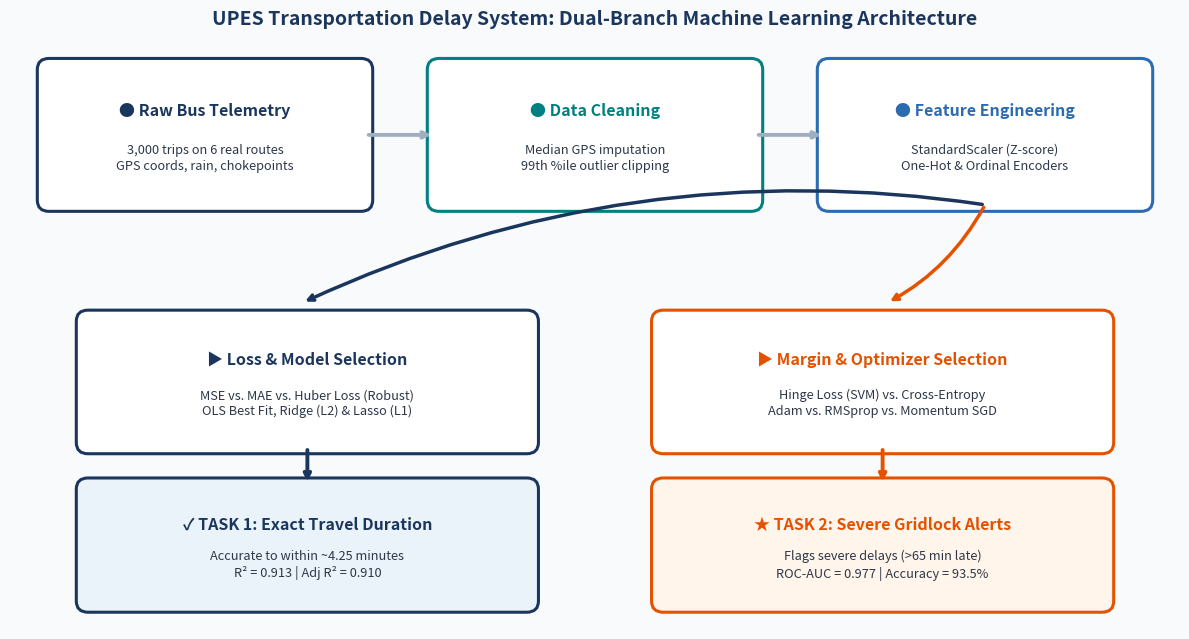

Source code (Python):
import os
import matplotlib.pyplot as plt
import matplotlib.patches as patches

base_dir = r"d:\UPES 2nd YEar\ML\ML PROJECT"
fig_dir = os.path.join(base_dir, "figures")
os.makedirs(fig_dir, exist_ok=True)

fig, ax = plt.subplots(figsize=(12, 6.5), dpi=300)
fig.patch.set_facecolor('#F8FAFC')
ax.set_facecolor('#F8FAFC')

# Style helper
def draw_box(ax, x, y, w, h, title, subtitle, bg_col, edge_col, icon=""):
    rect = patches.FancyBboxPatch((x, y), w, h, boxstyle="round,pad=0.12",
                                  facecolor=bg_col, edgecolor=edge_col, lw=2.2, zorder=3)
    ax.add_patch(rect)
    ax.text(x + w/2, y + h*0.68, f"{icon} {title}", ha='center', va='center',
            fontsize=11.5, fontweight='bold', color=edge_col, zorder=4)
    ax.text(x + w/2, y + h*0.32, subtitle, ha='center', va='center',
            fontsize=9.2, color='#2D3748', zorder=4, linespacing=1.3)

# 1. Top Sequential Pipeline
draw_box(ax, 0.4, 4.6, 3.2, 1.4, "Raw Bus Telemetry", "3,000 trips on 6 real routes\nGPS coords, rain, chokepoints", "#FFFFFF", "#1B365D", "●")
draw_box(ax, 4.4, 4.6, 3.2, 1.4, "Data Cleaning", "Median GPS imputation\n99th %ile outlier clipping", "#FFFFFF", "#008080", "●")
draw_box(ax, 8.4, 4.6, 3.2, 1.4, "Feature Engineering", "StandardScaler (Z-score)\nOne-Hot & Ordinal Encoders", "#FFFFFF", "#2B6CB0", "●")

# Top Arrows
ax.annotate('', xy=(4.35, 5.3), xytext=(3.65, 5.3), arrowprops=dict(arrowstyle="->", lw=2.8, color="#A0AEC0"))
ax.annotate('', xy=(8.35, 5.3), xytext=(7.65, 5.3), arrowprops=dict(arrowstyle="->", lw=2.8, color="#A0AEC0"))

# Split Arrow Downwards from Feature Engineering
ax.annotate('', xy=(3.0, 3.5), xytext=(10.0, 4.55),
            arrowprops=dict(arrowstyle="->", lw=2.5, color="#1B365D", connectionstyle="arc3,rad=0.15"))
ax.annotate('', xy=(9.0, 3.5), xytext=(10.0, 4.55),
            arrowprops=dict(arrowstyle="->", lw=2.5, color="#E65100", connectionstyle="arc3,rad=-0.15"))

# Branch 1 (Left - Blue/Navy): Regression
draw_box(ax, 0.8, 2.0, 4.5, 1.3, "Loss & Model Selection", "MSE vs. MAE vs. Huber Loss (Robust)\nOLS Best Fit, Ridge (L2) & Lasso (L1)", "#FFFFFF", "#1B365D", "▶")
draw_box(ax, 0.8, 0.3, 4.5, 1.2, "TASK 1: Exact Travel Duration", "Accurate to within ~4.25 minutes\nR² = 0.913 | Adj R² = 0.910", "#EBF3FA", "#1B365D", "✓")

ax.annotate('', xy=(3.05, 1.55), xytext=(3.05, 1.95), arrowprops=dict(arrowstyle="->", lw=2.8, color="#1B365D"))

# Branch 2 (Right - Orange/Teal): Classification
draw_box(ax, 6.7, 2.0, 4.5, 1.3, "Margin & Optimizer Selection", "Hinge Loss (SVM) vs. Cross-Entropy\nAdam vs. RMSprop vs. Momentum SGD", "#FFFFFF", "#E65100", "▶")
draw_box(ax, 6.7, 0.3, 4.5, 1.2, "TASK 2: Severe Gridlock Alerts", "Flags severe delays (>65 min late)\nROC-AUC = 0.977 | Accuracy = 93.5%", "#FFF5EB", "#E65100", "★")

ax.annotate('', xy=(8.95, 1.55), xytext=(8.95, 1.95), arrowprops=dict(arrowstyle="->", lw=2.8, color="#E65100"))

ax.set_xlim(0, 12)
ax.set_ylim(0, 6.3)
ax.axis('off')
ax.set_title("UPES Transportation Delay System: Dual-Branch Machine Learning Architecture",
             fontsize=14, fontweight='bold', pad=12, color='#1B365D')

plt.tight_layout()
flow_path = os.path.join(fig_dir, "pipeline_architecture_diagram.png")
plt.savefig(flow_path, dpi=300, bbox_inches='tight')
plt.close()
print(f"[SUCCESS] Saved architecture diagram: {flow_path}")
